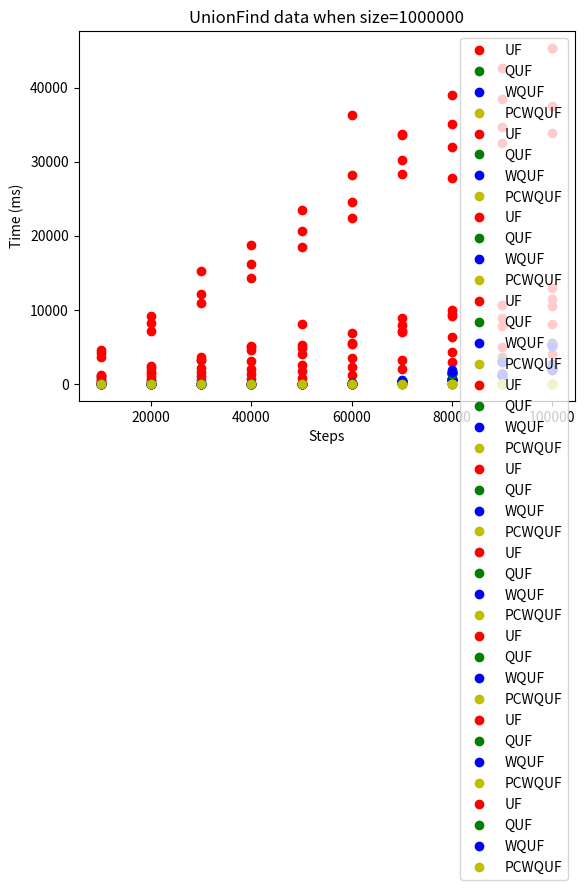

Write Python code to recreate this figure.
import matplotlib.pyplot as plt


def plotUF():
    dataUF = [[183.862283, 359.908922, 567.004174, 689.907655, 843.051839, 1239.080143, 2024.713775, 2946.414674, 3584.77535, 4047.099286],
              [345.611643, 694.348691, 1036.995394, 1379.871815, 1734.078996, 2288.787356, 3294.339195, 4239.903729, 4977.640356, 5489.56323],
              [518.297313, 1041.470685, 1552.163117, 2074.525778, 2599.689431, 3458.613772, 7950.220447, 6305.591885, 7787.383554, 8067.529963],
              [760.886051, 1414.837729, 2143.838754, 3061.563858, 4033.010464, 5321.339265, 7098.350353, 9184.981966, 8865.623131, 10457.544956],
              [1022.704773, 1808.075567, 3277.536788, 5153.000631, 4832.762942, 5543.764447, 7015.642953, 9993.879265, 10699.897142, 12914.869486],
              [1086.548203, 2149.505924, 3210.204479, 4580.253713, 5273.869343, 6905.003638, 8918.163693, 9486.075749, 10649.652803, 11457.045145],
              [1226.773285, 2461.698662, 3685.084157, 4920.211367, 8151.204997, 24497.788005, 30165.078547, 27829.10081, 32464.417043, 33834.043764],
              [3649.525992, 7195.640141, 10903.300492, 14241.735877, 18482.426854, 22387.282336, 28363.593148, 32003.921158, 34704.543424, 37452.754347],
              [4125.115456, 8244.014199, 12098.841429, 16190.484338, 20657.323402, 36260.159444, 33638.008555, 35104.001505, 38442.87085, 45306.726479],
              [4564.534626, 9217.743444, 15175.063038, 18771.683517, 23427.278359, 28158.299284, 33791.219448, 38942.21042, 42584.057797, 45342.678604]]

    dataQUF = [[1.181657, 2.010268, 2.568416, 1.907021, 2.692677, 16.200704, 153.466909, 474.214084, 1089.200735, 1940.472591],
               [0.323261, 0.57846, 0.870476, 1.204965, 1.715404, 17.624524, 150.970905, 516.834541, 1125.9627, 2040.556693],
               [0.322666, 0.584909, 0.866114, 1.212664, 1.727076, 14.761163, 152.508616, 826.045778, 1529.868188, 2330.593617],
               [0.328224, 0.767673, 0.882852, 1.494427, 1.744467, 16.044158, 194.201755, 520.54618, 1267.012503, 2636.623207],
               [0.324165, 0.582143, 1.116089, 1.249411, 1.723413, 14.034082, 173.855065, 696.886088, 1142.91544, 2275.874539],
               [0.322993, 0.710032, 0.897581, 1.255993, 1.70071, 14.217987, 154.650345, 516.133884, 1119.374402, 1979.363436],
               [0.327459, 0.593783, 0.869348, 1.223593, 6.451202, 46.201716, 353.517285, 1422.659652, 3212.538224, 5251.599583],
               [0.714882, 1.386207, 2.184072, 3.068065, 4.241405, 36.751743, 404.073607, 1543.194448, 2897.56683, 5130.988711],
               [0.740323, 1.470342, 2.117936, 3.128936, 6.370499, 77.410683, 437.705718, 1378.6491, 3073.950949, 5418.208928],
               [0.778328, 1.485243, 2.186033, 3.313013, 4.214705, 42.467876, 423.175897, 1366.792494, 3171.395013, 5445.008971]]

    dataWQUF = [[1.254202, 2.072848, 2.676853, 2.011389, 2.645634, 13.294398, 144.983404, 505.41514, 1150.987605, 1947.006159],
                [0.413772, 0.731583, 1.087538, 1.51906, 2.076641, 16.95717, 149.992607, 508.065428, 1170.439921, 1894.414244],
                [0.417821, 0.753823, 1.093322, 1.538742, 2.123145, 14.318807, 155.113848, 627.291368, 1382.147624, 2256.669978],
                [0.417059, 1.018276, 1.124741, 2.068211, 2.1665, 18.625521, 169.759439, 589.018933, 1383.233158, 2692.056594],
                [0.528379, 0.826989, 1.372756, 1.624064, 2.11396, 14.90008, 182.02075, 653.604911, 1150.372131, 1951.943318],
                [0.421715, 0.945251, 1.121434, 1.558186, 2.203266, 16.435767, 156.689064, 571.462242, 1136.08313, 2048.658848],
                [0.418459, 0.742323, 1.113917, 1.570328, 8.119082, 75.239462, 371.305088, 1836.874351, 3057.127766, 5310.177715],
                [0.924924, 1.77701, 2.720293, 3.848106, 5.50513, 43.495752, 502.964452, 1434.224854, 3150.950075, 5468.815893],
                [0.969655, 1.868937, 2.678928, 4.184258, 8.251675, 78.750977, 412.364025, 1414.603721, 3044.70693, 5414.366567],
                [1.005483, 1.899649, 2.844792, 4.157269, 5.407782, 40.101788, 415.103428, 1549.519015, 2973.985122, 5125.373572]]

    dataPCWQUF = [[1.565541, 2.323301, 2.803249, 2.192162, 2.875449, 3.383101, 4.051591, 4.445512, 5.205202, 5.838608],
                  [0.546862, 0.946481, 1.376894, 1.858701, 2.386685, 3.10556, 3.7327, 4.472944, 5.212682, 5.880167],
                  [0.555812, 0.981346, 1.395613, 1.878313, 2.396461, 3.269381, 3.838407, 4.887247, 8.124557, 6.366616],
                  [0.560034, 0.995744, 1.42479, 2.150422, 2.459755, 3.218252, 4.334705, 5.715478, 6.311772, 7.085823],
                  [0.565209, 0.994457, 1.694175, 1.860019, 2.400427, 3.178983, 4.276057, 4.958133, 5.481071, 6.198743],
                  [0.578166, 1.139636, 1.454917, 1.901349, 2.449516, 3.136744, 3.869455, 5.026657, 5.640897, 5.993428],
                  [0.563537, 0.965706, 1.456526, 1.927868, 9.353286, 11.756075, 16.457038, 12.41294, 13.707841, 15.317603],
                  [1.214303, 2.263212, 3.52302, 4.673499, 6.472901, 8.318665, 13.994884, 15.66059, 13.670288, 16.142847],
                  [1.271408, 2.473565, 3.355365, 4.918142, 8.787324, 14.325385, 11.052715, 11.425648, 14.288874, 19.42724],
                  [1.372456, 2.433673, 3.65403, 5.017661, 6.645977, 8.809766, 10.420004, 11.645426, 14.26603, 16.096944]]

    unionSteps = [10_000, 20_000, 30_000, 40_000, 50_000, 60_000, 70_000, 80_000, 90_000, 100_000]

    startSize = 100_000

    for size in range(len(dataUF)):
        plt.plot(unionSteps, dataUF[size], 'ro', label='UF')
        plt.plot(unionSteps, dataQUF[size], 'go', label='QUF')
        plt.plot(unionSteps, dataWQUF[size], 'bo', label='WQUF')
        plt.plot(unionSteps, dataPCWQUF[size], 'yo', label='PCWQUF')

        plt.xlabel('Steps')
        plt.ylabel('Time (ms)')
        plt.title(f"UnionFind data when size={startSize * (size + 1)}")

        plt.legend()

        plt.show()


plotUF()
